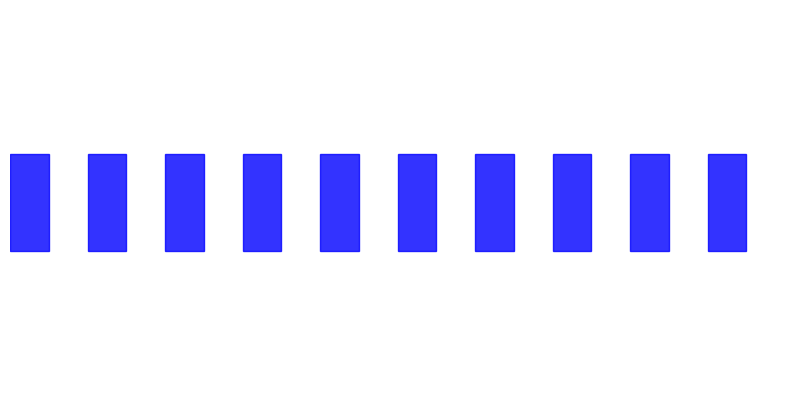

Python code for this plot:
import matplotlib.pyplot as plt
from matplotlib.animation import FuncAnimation
import numpy as np

# Set up the plot
fig, ax = plt.subplots(figsize=(10, 5))
ax.set_xlim(0, 100)  # Road length
ax.set_ylim(-2, 2)   # Road width (single lane)
ax.axis('off')       # Hide axes for aesthetics

# Initial positions of cars
num_cars = 10
car_positions = np.linspace(0, 100, num_cars, endpoint=False)
car_speeds = np.random.uniform(0.2, 1.0, size=num_cars)  # Random speeds

# Traffic jam effect: Slower cars create a bottleneck
car_speeds[3:6] = 0.1  # Simulate traffic jam in the middle

# Car rectangles
car_patches = []
for pos in car_positions:
    car_patch = plt.Rectangle((pos, -0.5), 5, 1, color='blue', alpha=0.8)
    car_patches.append(car_patch)
    ax.add_patch(car_patch)

# Update function for animation
def update(frame):
    global car_positions
    for i in range(num_cars):
        if i > 0 and car_positions[i] - car_positions[i-1] < 6:  # Maintain safe distance
            car_speeds[i] = min(car_speeds[i], car_speeds[i-1])
        car_positions[i] += car_speeds[i]
        if car_positions[i] > 100:  # Reset cars to the start
            car_positions[i] -= 100
        car_patches[i].set_xy((car_positions[i], -0.5))

# Create animation
ani = FuncAnimation(fig, update, frames=200, interval=50)

# Save or show the animation
plt.show()

